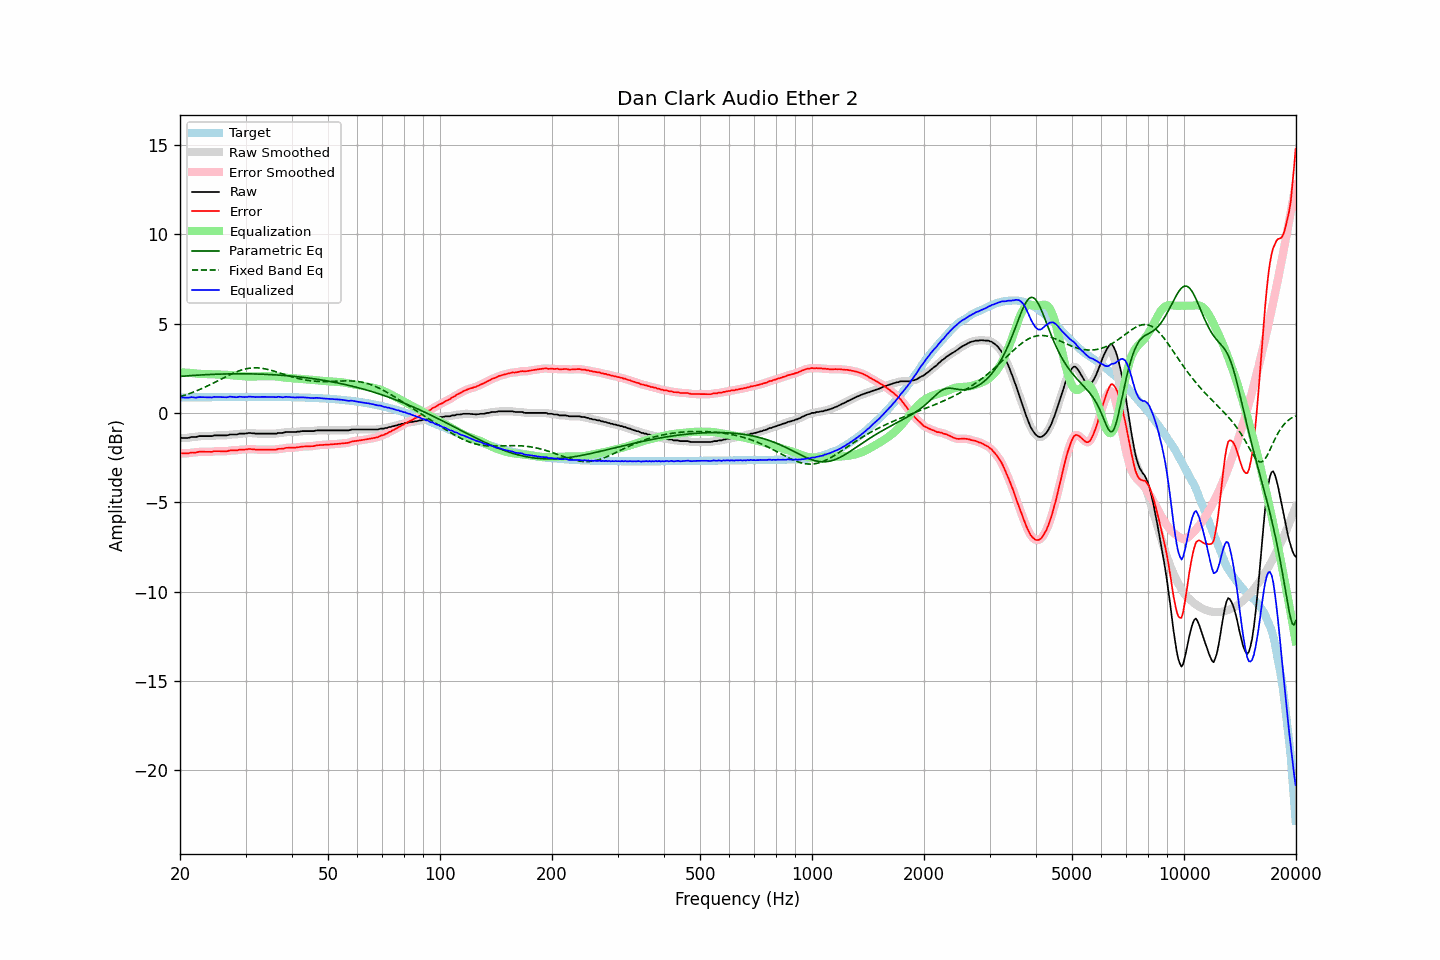

Source data for this figure (header and first rows):
frequency, raw, error, smoothed, error_smoothed, equalization, parametric_eq, fixed_band_eq, equalized_raw, equalized_smoothed, target
20.00, -1.40, -2.26, -1.40, -2.26, 2.27, 2.04, 0.91, 0.87, 0.87, 0.86
20.20, -1.40, -2.26, -1.40, -2.26, 2.26, 2.05, 0.93, 0.86, 0.86, 0.86
20.40, -1.40, -2.26, -1.40, -2.26, 2.26, 2.06, 0.96, 0.86, 0.86, 0.86
20.61, -1.40, -2.26, -1.40, -2.26, 2.26, 2.06, 0.99, 0.86, 0.86, 0.86
20.81, -1.40, -2.26, -1.40, -2.27, 2.25, 2.07, 1.02, 0.85, 0.85, 0.86
21.02, -1.40, -2.27, -1.39, -2.26, 2.25, 2.08, 1.05, 0.85, 0.86, 0.87
21.23, -1.38, -2.25, -1.38, -2.24, 2.24, 2.08, 1.09, 0.86, 0.87, 0.87
21.44, -1.35, -2.22, -1.36, -2.23, 2.24, 2.09, 1.12, 0.89, 0.87, 0.87
21.66, -1.35, -2.22, -1.35, -2.22, 2.22, 2.10, 1.15, 0.87, 0.87, 0.87
21.87, -1.35, -2.22, -1.35, -2.22, 2.21, 2.10, 1.19, 0.86, 0.87, 0.87
22.09, -1.35, -2.22, -1.34, -2.21, 2.20, 2.11, 1.23, 0.85, 0.86, 0.87
22.31, -1.32, -2.19, -1.32, -2.20, 2.19, 2.11, 1.26, 0.87, 0.87, 0.87
22.54, -1.30, -2.17, -1.31, -2.18, 2.19, 2.12, 1.30, 0.89, 0.88, 0.87
22.76, -1.30, -2.17, -1.30, -2.17, 2.18, 2.13, 1.34, 0.88, 0.88, 0.87
22.99, -1.30, -2.18, -1.30, -2.17, 2.18, 2.13, 1.38, 0.88, 0.88, 0.88
23.22, -1.30, -2.18, -1.30, -2.18, 2.18, 2.14, 1.42, 0.88, 0.88, 0.88
23.45, -1.30, -2.18, -1.30, -2.18, 2.18, 2.14, 1.46, 0.88, 0.88, 0.88
23.69, -1.30, -2.18, -1.30, -2.18, 2.17, 2.14, 1.51, 0.87, 0.87, 0.88
23.92, -1.30, -2.18, -1.30, -2.18, 2.17, 2.15, 1.55, 0.87, 0.87, 0.88
24.16, -1.30, -2.18, -1.30, -2.18, 2.17, 2.15, 1.59, 0.87, 0.87, 0.88
24.40, -1.30, -2.18, -1.29, -2.17, 2.16, 2.16, 1.64, 0.86, 0.88, 0.88
24.65, -1.26, -2.14, -1.27, -2.16, 2.16, 2.16, 1.68, 0.90, 0.89, 0.88
24.89, -1.26, -2.14, -1.26, -2.14, 2.15, 2.16, 1.73, 0.89, 0.89, 0.88
25.14, -1.26, -2.14, -1.26, -2.14, 2.15, 2.17, 1.77, 0.89, 0.90, 0.88
25.39, -1.26, -2.14, -1.26, -2.14, 2.15, 2.17, 1.82, 0.89, 0.89, 0.88
25.65, -1.26, -2.15, -1.26, -2.15, 2.15, 2.17, 1.87, 0.89, 0.89, 0.89
25.91, -1.26, -2.15, -1.26, -2.15, 2.14, 2.18, 1.91, 0.88, 0.88, 0.89
26.16, -1.26, -2.15, -1.26, -2.15, 2.14, 2.18, 1.96, 0.88, 0.88, 0.89
26.43, -1.26, -2.15, -1.26, -2.15, 2.14, 2.18, 2.01, 0.88, 0.88, 0.89
26.69, -1.26, -2.15, -1.25, -2.14, 2.13, 2.18, 2.05, 0.87, 0.88, 0.89
26.96, -1.24, -2.13, -1.24, -2.13, 2.13, 2.18, 2.09, 0.89, 0.89, 0.89
27.23, -1.21, -2.10, -1.22, -2.11, 2.12, 2.19, 2.14, 0.91, 0.90, 0.89
27.50, -1.21, -2.10, -1.21, -2.10, 2.11, 2.19, 2.18, 0.90, 0.90, 0.89
27.77, -1.21, -2.10, -1.21, -2.10, 2.10, 2.19, 2.22, 0.89, 0.89, 0.89
28.05, -1.21, -2.10, -1.21, -2.10, 2.09, 2.19, 2.26, 0.88, 0.88, 0.89
28.33, -1.21, -2.10, -1.20, -2.09, 2.08, 2.19, 2.30, 0.87, 0.88, 0.89
28.62, -1.19, -2.08, -1.19, -2.08, 2.08, 2.19, 2.33, 0.89, 0.89, 0.89
28.90, -1.16, -2.05, -1.17, -2.06, 2.07, 2.19, 2.36, 0.91, 0.90, 0.89
29.19, -1.16, -2.05, -1.16, -2.05, 2.06, 2.19, 2.39, 0.90, 0.90, 0.89
29.48, -1.16, -2.05, -1.16, -2.05, 2.05, 2.19, 2.42, 0.89, 0.90, 0.89
29.78, -1.16, -2.05, -1.16, -2.05, 2.04, 2.19, 2.45, 0.88, 0.89, 0.89
30.08, -1.15, -2.05, -1.15, -2.04, 2.04, 2.19, 2.47, 0.89, 0.89, 0.90
30.38, -1.14, -2.04, -1.14, -2.03, 2.03, 2.19, 2.48, 0.89, 0.90, 0.90
30.68, -1.12, -2.02, -1.13, -2.03, 2.03, 2.19, 2.50, 0.91, 0.90, 0.90
30.99, -1.13, -2.03, -1.13, -2.02, 2.04, 2.18, 2.51, 0.91, 0.91, 0.90
31.30, -1.14, -2.04, -1.14, -2.03, 2.04, 2.18, 2.52, 0.90, 0.90, 0.90
31.61, -1.14, -2.04, -1.15, -2.04, 2.04, 2.18, 2.52, 0.90, 0.89, 0.90
31.93, -1.16, -2.06, -1.15, -2.05, 2.04, 2.18, 2.52, 0.88, 0.89, 0.90
32.24, -1.16, -2.06, -1.16, -2.06, 2.05, 2.18, 2.52, 0.89, 0.89, 0.90
32.57, -1.16, -2.06, -1.16, -2.06, 2.05, 2.17, 2.52, 0.89, 0.89, 0.90
32.89, -1.16, -2.06, -1.16, -2.06, 2.06, 2.17, 2.51, 0.90, 0.90, 0.90
33.22, -1.16, -2.06, -1.16, -2.06, 2.06, 2.17, 2.50, 0.90, 0.90, 0.90
33.55, -1.16, -2.06, -1.16, -2.06, 2.06, 2.16, 2.48, 0.90, 0.90, 0.90
33.89, -1.16, -2.06, -1.16, -2.06, 2.06, 2.16, 2.46, 0.90, 0.90, 0.90
34.23, -1.16, -2.06, -1.16, -2.06, 2.06, 2.16, 2.45, 0.90, 0.90, 0.90
34.57, -1.16, -2.05, -1.16, -2.05, 2.06, 2.15, 2.42, 0.90, 0.90, 0.89
34.92, -1.16, -2.05, -1.16, -2.05, 2.06, 2.15, 2.40, 0.90, 0.90, 0.89
35.27, -1.16, -2.05, -1.16, -2.05, 2.05, 2.14, 2.38, 0.89, 0.89, 0.89
35.62, -1.16, -2.05, -1.16, -2.06, 2.05, 2.14, 2.35, 0.89, 0.89, 0.89
35.97, -1.16, -2.05, -1.16, -2.05, 2.04, 2.13, 2.32, 0.88, 0.89, 0.89
... 635 more rows
